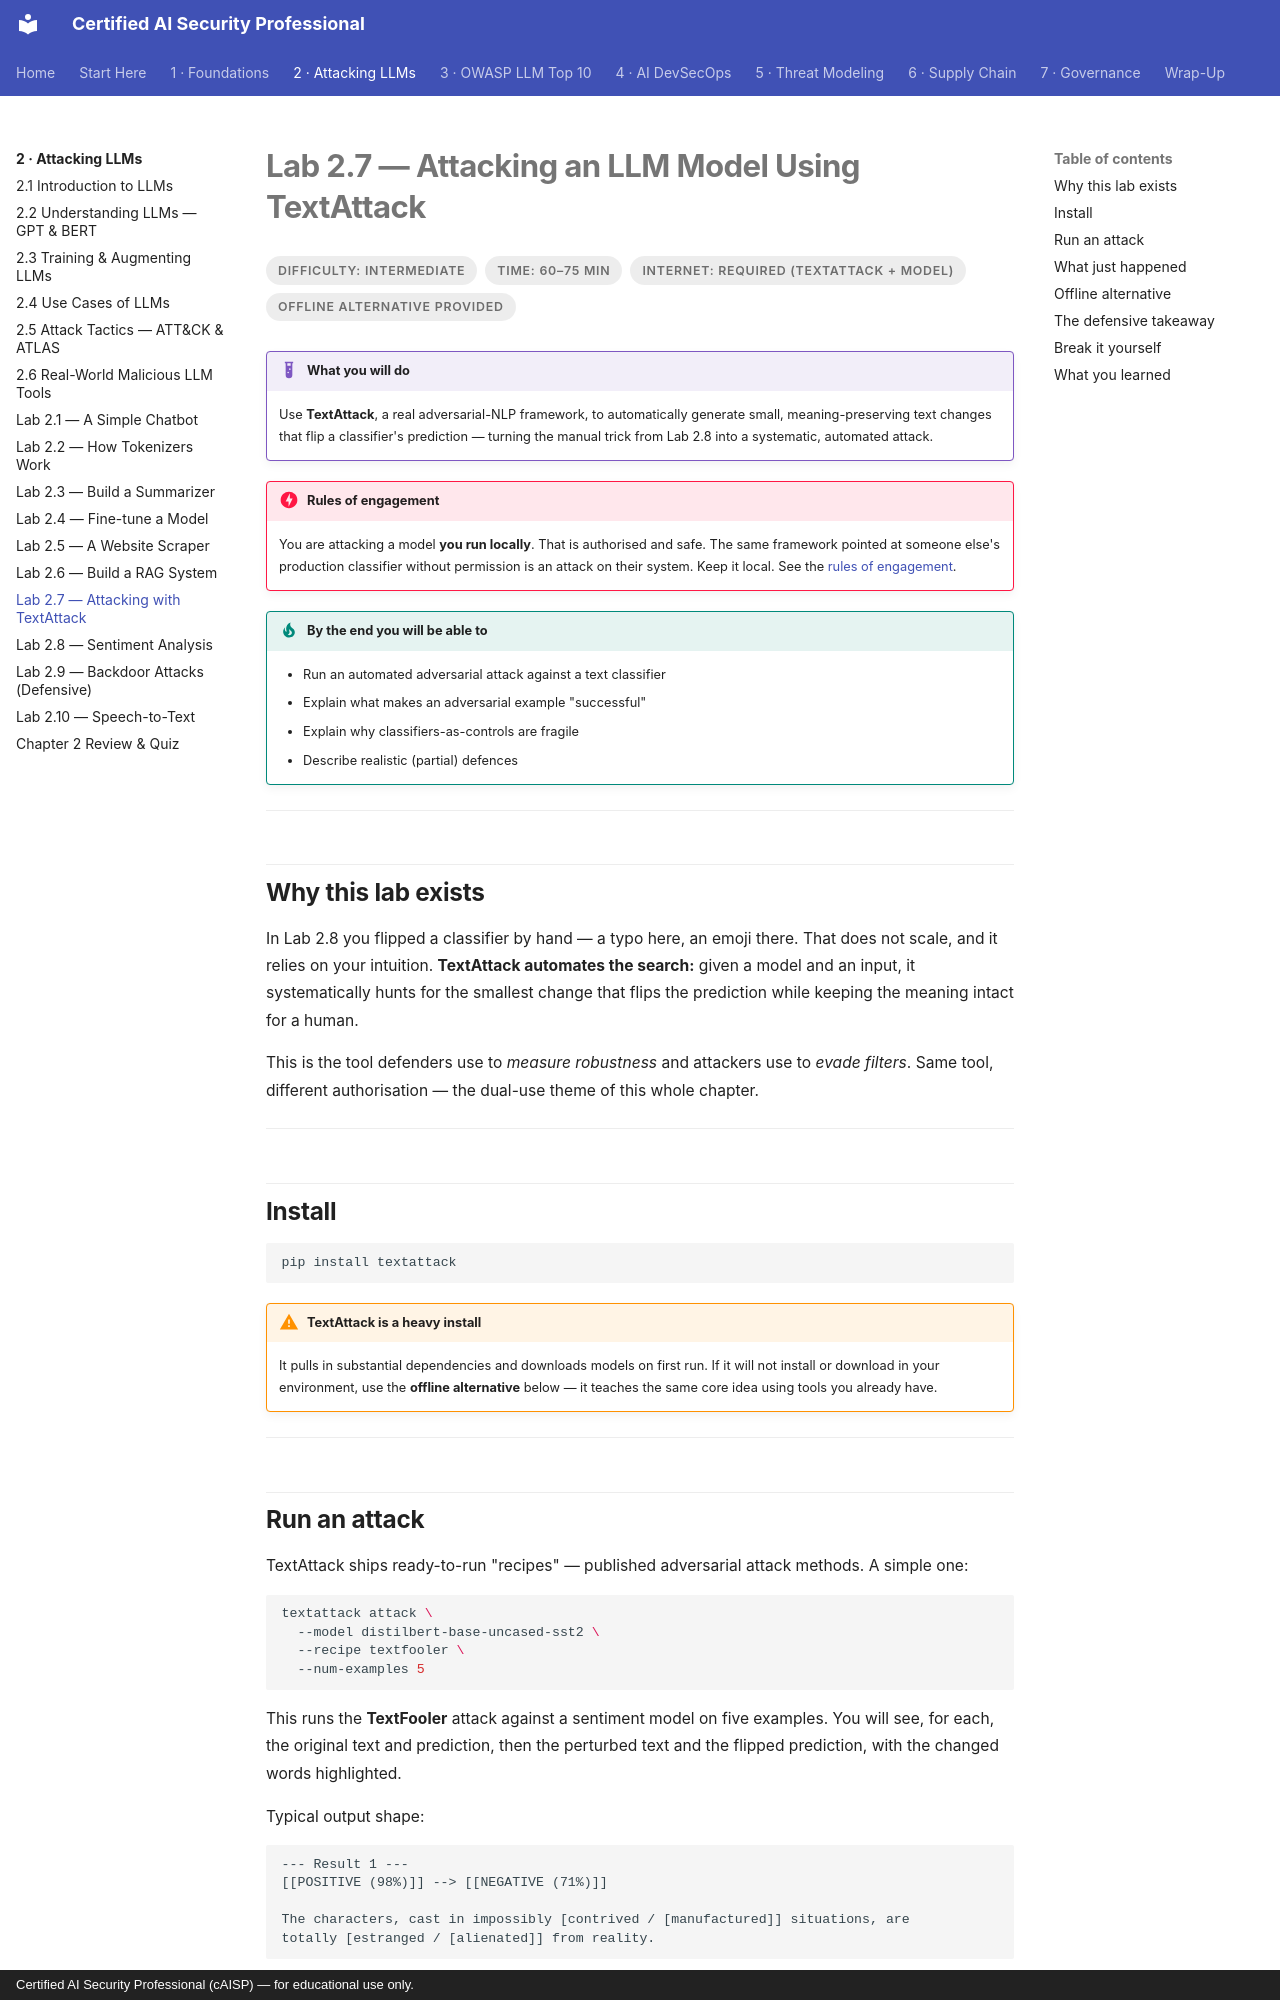

repository: def-SaYaN/Certified-AI-Security-Professional · page: chapter-02/lab-07-textattack/index.html · generator: mkdocs · copyright: Certified AI Security Professional (cAISP) — for educational use only.

---
tags:
  - Chapter 2
  - Lab
---

# Lab 2.7 — Attacking an LLM Model Using TextAttack

<ul class="caisp-meta">
  <li>Difficulty: Intermediate</li>
  <li>Time: 60–75 min</li>
  <li>Internet: Required (TextAttack + model)</li>
  <li>Offline alternative provided</li>
</ul>

!!! lab "What you will do"
    Use **TextAttack**, a real adversarial-NLP framework, to automatically generate small,
    meaning-preserving text changes that flip a classifier's prediction — turning the manual
    trick from Lab 2.8 into a systematic, automated attack.

!!! danger "Rules of engagement"
    You are attacking a model **you run locally**. That is authorised and safe. The same
    framework pointed at someone else's production classifier without permission is an attack on
    their system. Keep it local. See the [rules of engagement](../start-here/index.md).

!!! objective "By the end you will be able to"
    - Run an automated adversarial attack against a text classifier
    - Explain what makes an adversarial example "successful"
    - Explain why classifiers-as-controls are fragile
    - Describe realistic (partial) defences

---

## Why this lab exists

In Lab 2.8 you flipped a classifier by hand — a typo here, an emoji there. That does not scale,
and it relies on your intuition. **TextAttack automates the search:** given a model and an input,
it systematically hunts for the smallest change that flips the prediction while keeping the
meaning intact for a human.

This is the tool defenders use to *measure robustness* and attackers use to *evade filters*.
Same tool, different authorisation — the dual-use theme of this whole chapter.

---

## Install

```bash
pip install textattack
```

!!! warning "TextAttack is a heavy install"
    It pulls in substantial dependencies and downloads models on first run. If it will not
    install or download in your environment, use the **offline alternative** below — it teaches
    the same core idea using tools you already have.

---

## Run an attack

TextAttack ships ready-to-run "recipes" — published adversarial attack methods. A simple one:

```bash
textattack attack \
  --model distilbert-base-uncased-sst2 \
  --recipe textfooler \
  --num-examples 5
```

This runs the **TextFooler** attack against a sentiment model on five examples. You will see, for
each, the original text and prediction, then the perturbed text and the flipped prediction, with
the changed words highlighted.

Typical output shape:

```text
--- Result 1 ---
[[POSITIVE (98%)]] --> [[NEGATIVE (71%)]]

The characters, cast in impossibly [contrived / [manufactured]] situations, are
totally [estranged / [alienated]] from reality.
```

The words in brackets are the substitutions TextFooler found. To a human the sentence means the
same thing. To the model, the prediction flipped.

---
